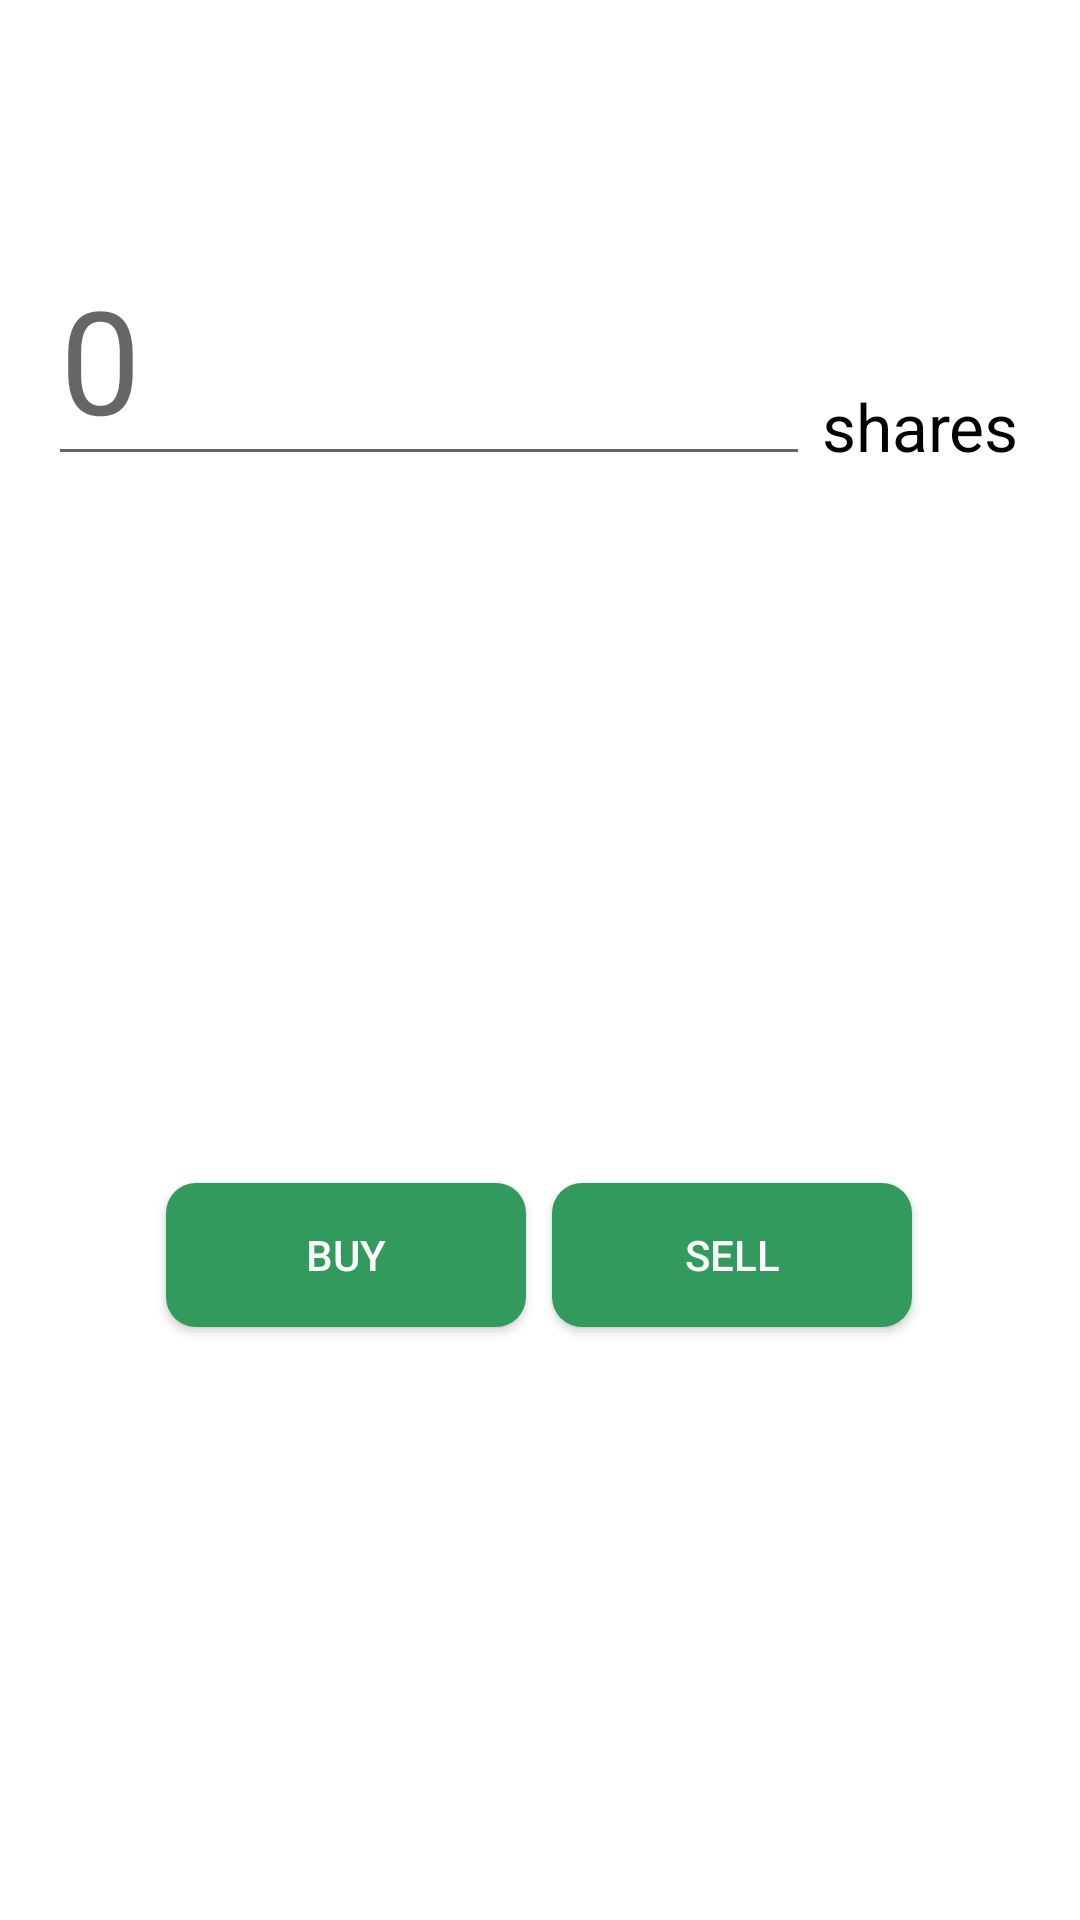

Reconstruct the res/layout file that produces this screen, plus the resources it refers to.
<!-- AndroidManifest.xml: application theme Theme.StockSearch.Launcher -->
<!-- res/layout/dialog_trade.xml -->
<?xml version="1.0" encoding="utf-8"?>
<androidx.constraintlayout.widget.ConstraintLayout xmlns:android="http://schemas.android.com/apk/res/android"
    xmlns:app="http://schemas.android.com/apk/res-auto"
    android:layout_width="wrap_content"
    android:layout_height="wrap_content">

    <TextView
        android:id="@+id/titleTextView"
        android:layout_width="0dp"
        android:layout_height="wrap_content"
        android:layout_marginStart="16dp"
        android:layout_marginTop="32dp"
        android:layout_marginEnd="16dp"
        android:textAlignment="center"
        android:textColor="@color/black"
        android:textSize="22sp"
        android:textStyle="bold"
        app:layout_constraintEnd_toEndOf="parent"
        app:layout_constraintHorizontal_bias="0.04"
        app:layout_constraintStart_toStartOf="parent"
        app:layout_constraintTop_toTopOf="parent" />

    <android.widget.EditText
        android:id="@+id/quantityEditText"
        android:layout_width="0dp"
        android:layout_height="wrap_content"
        android:layout_marginTop="16dp"
        android:layout_marginEnd="90dp"
        android:hint="@string/quantityHint"
        android:inputType="numberDecimal"
        android:textColor="@color/gray"
        android:textSize="48sp"
        app:layout_constraintEnd_toEndOf="parent"
        app:layout_constraintHorizontal_bias="0.0"
        app:layout_constraintStart_toStartOf="@+id/titleTextView"
        app:layout_constraintTop_toBottomOf="@+id/titleTextView" />

    <TextView
        android:id="@+id/sharesTextView"
        android:layout_width="0dp"
        android:layout_height="wrap_content"
        android:layout_marginStart="4dp"
        android:layout_marginEnd="16dp"
        android:layout_marginBottom="2dp"
        android:text="@string/shares"
        android:textColor="@color/black"
        android:textSize="22sp"
        app:layout_constraintBottom_toBottomOf="@+id/quantityEditText"
        app:layout_constraintEnd_toEndOf="parent"
        app:layout_constraintHorizontal_bias="0.8"
        app:layout_constraintStart_toEndOf="@+id/quantityEditText" />

    <TextView
        android:id="@+id/totalAmountTextView"
        android:layout_width="wrap_content"
        android:layout_height="wrap_content"
        android:textColor="@color/black"
        app:layout_constraintEnd_toEndOf="@+id/sharesTextView"
        app:layout_constraintTop_toBottomOf="@+id/quantityEditText" />

    <TextView
        android:id="@+id/availableAmountTextView"
        android:layout_width="0dp"
        android:layout_height="wrap_content"
        android:layout_marginStart="16dp"
        android:layout_marginTop="32dp"
        android:layout_marginEnd="16dp"
        android:textColor="@color/gray"
        android:textStyle="bold"
        android:textAlignment="center"
        app:layout_constraintEnd_toEndOf="parent"
        app:layout_constraintHorizontal_bias="0.5"
        app:layout_constraintStart_toStartOf="parent"
        app:layout_constraintTop_toBottomOf="@+id/totalAmountTextView" />

    <android.widget.Button
        android:id="@+id/buyButton"
        android:layout_width="120dp"
        android:layout_height="wrap_content"
        android:layout_marginStart="56dp"
        android:layout_marginTop="16dp"
        android:layout_marginEnd="24dp"
        android:layout_marginBottom="48dp"
        android:background="@drawable/rounded_corners_without_border"
        android:text="@string/buy"
        android:textColor="@color/white"
        app:layout_constraintBottom_toBottomOf="parent"
        app:layout_constraintEnd_toStartOf="@+id/sellButton"
        app:layout_constraintHorizontal_bias="0.062"
        app:layout_constraintStart_toStartOf="parent"
        app:layout_constraintTop_toBottomOf="@+id/availableAmountTextView" />

    <android.widget.Button
        android:id="@+id/sellButton"
        android:layout_width="120dp"
        android:layout_height="wrap_content"
        android:layout_marginTop="16dp"
        android:layout_marginEnd="56dp"
        android:layout_marginBottom="48dp"
        android:background="@drawable/rounded_corners_without_border"
        android:text="@string/sell"
        android:textColor="@color/white"
        app:layout_constraintBottom_toBottomOf="parent"
        app:layout_constraintEnd_toEndOf="parent"
        app:layout_constraintTop_toBottomOf="@+id/availableAmountTextView" />

</androidx.constraintlayout.widget.ConstraintLayout>
<!-- resources referenced by this layout -->
<resources>
  <color name="black">#FF000000</color>
  <color name="gray">#808080</color>
  <color name="white">#FFFFFFFF</color>
  <!-- drawable rounded_corners_without_border (drawable) -->
  <?xml version="1.0" encoding="utf-8"?>
  <shape xmlns:android="http://schemas.android.com/apk/res/android">
      <solid android:color="@color/button"/>
  
      <padding android:left="1dp"
          android:top="1dp"
          android:right="1dp"
          android:bottom="1dp"
          />
  
      <corners android:bottomRightRadius="10dp" android:bottomLeftRadius="10dp"
          android:topLeftRadius="10dp" android:topRightRadius="10dp"/>
  </shape>
  <string name="buy">BUY</string>
  <string name="quantityHint">0</string>
  <string name="sell">SELL</string>
  <string name="shares">shares</string>
  <style name="Theme.StockSearch.Launcher">
          <item name="android:windowBackground">@drawable/launcher</item>
      </style>
  <color name="button">#329A5D</color>
  <!-- drawable launcher (drawable) -->
  <?xml version="1.0" encoding="utf-8"?>
  <layer-list xmlns:android="http://schemas.android.com/apk/res/android" android:opacity="opaque">
  
      
      <item android:drawable="@color/splash"/>
  
      
      <item>
  
          <bitmap
              android:src="@mipmap/ic_launcher_foreground"
              android:gravity="center"/>
  
      </item>
  
  </layer-list>
  <color name="splash">#EEEEF0</color>
</resources>
